Dataset: Fruits (GitHub, mondogo24/Fruit_CNN_Classifier). Classes: apple, banana, lemon, orange, pear.

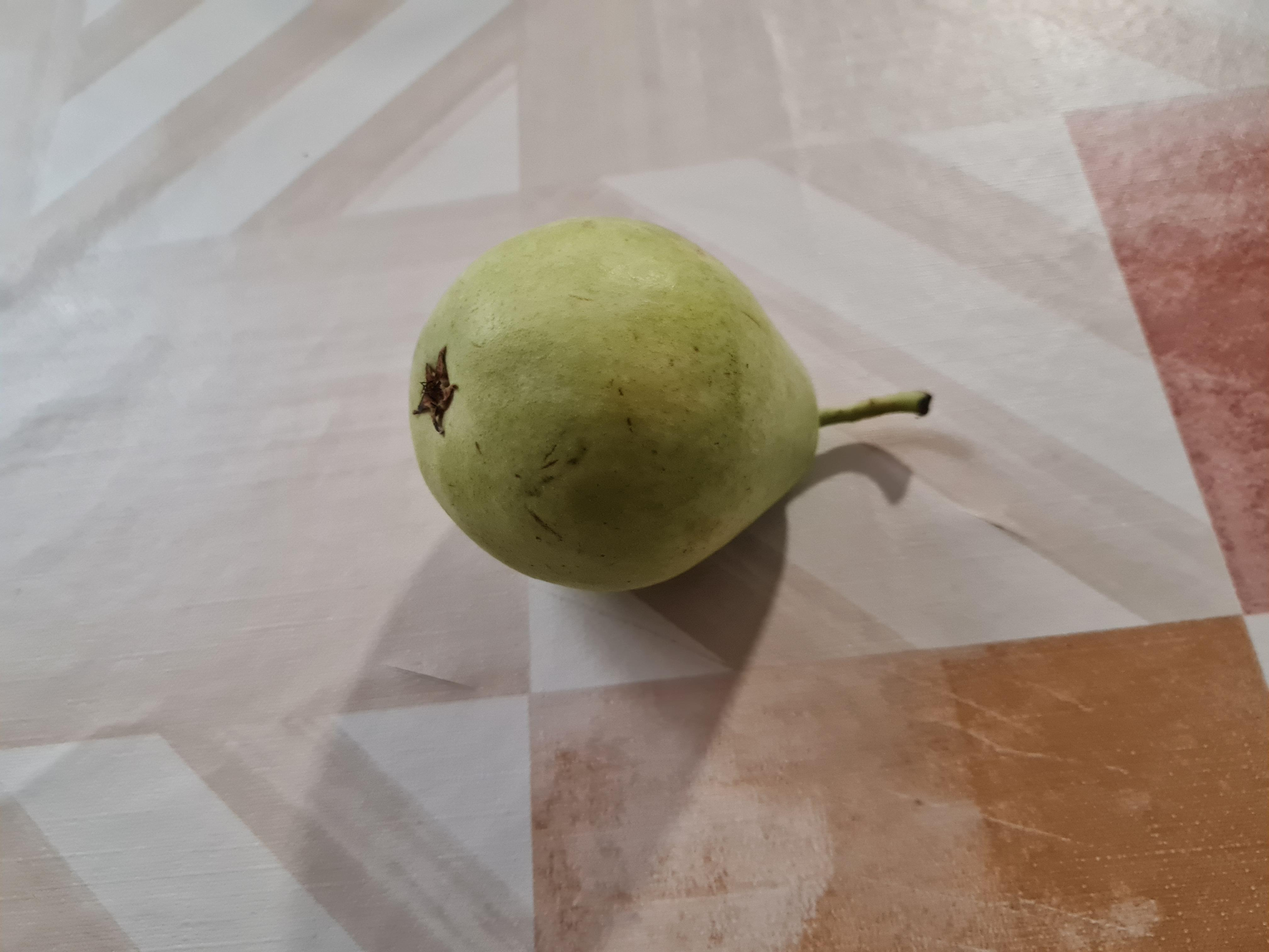
Label: pear

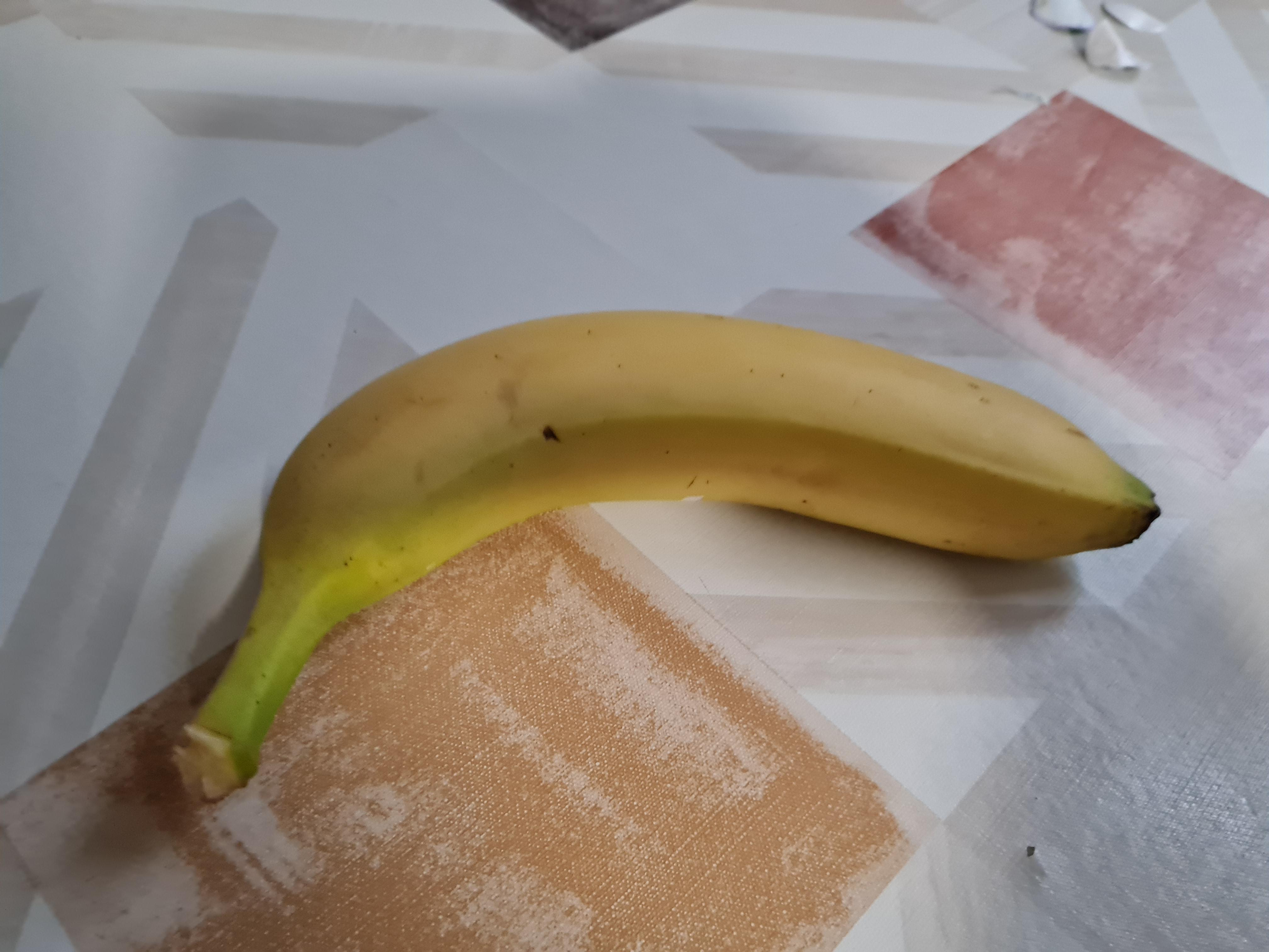
Label: banana

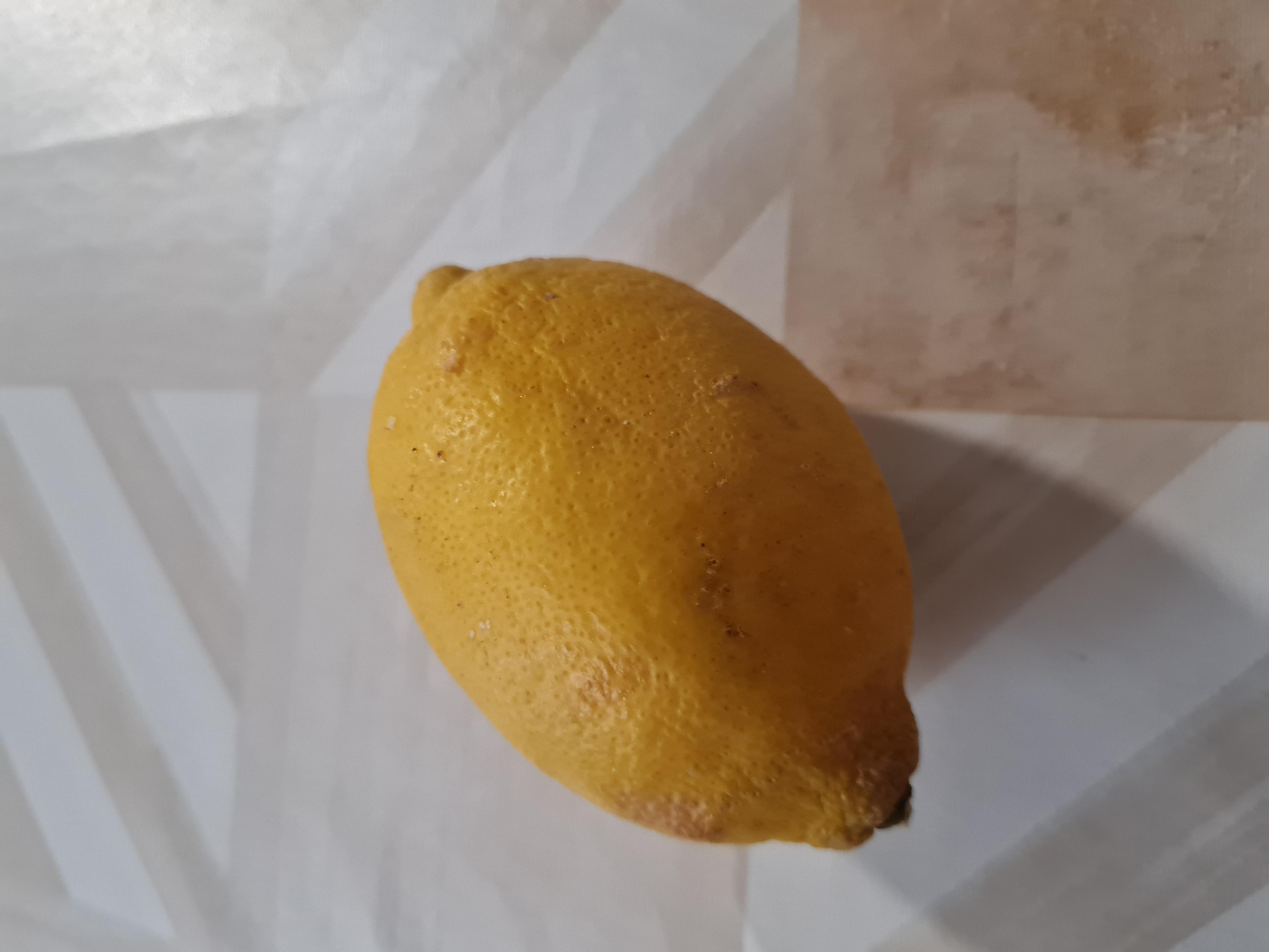
Label: lemon

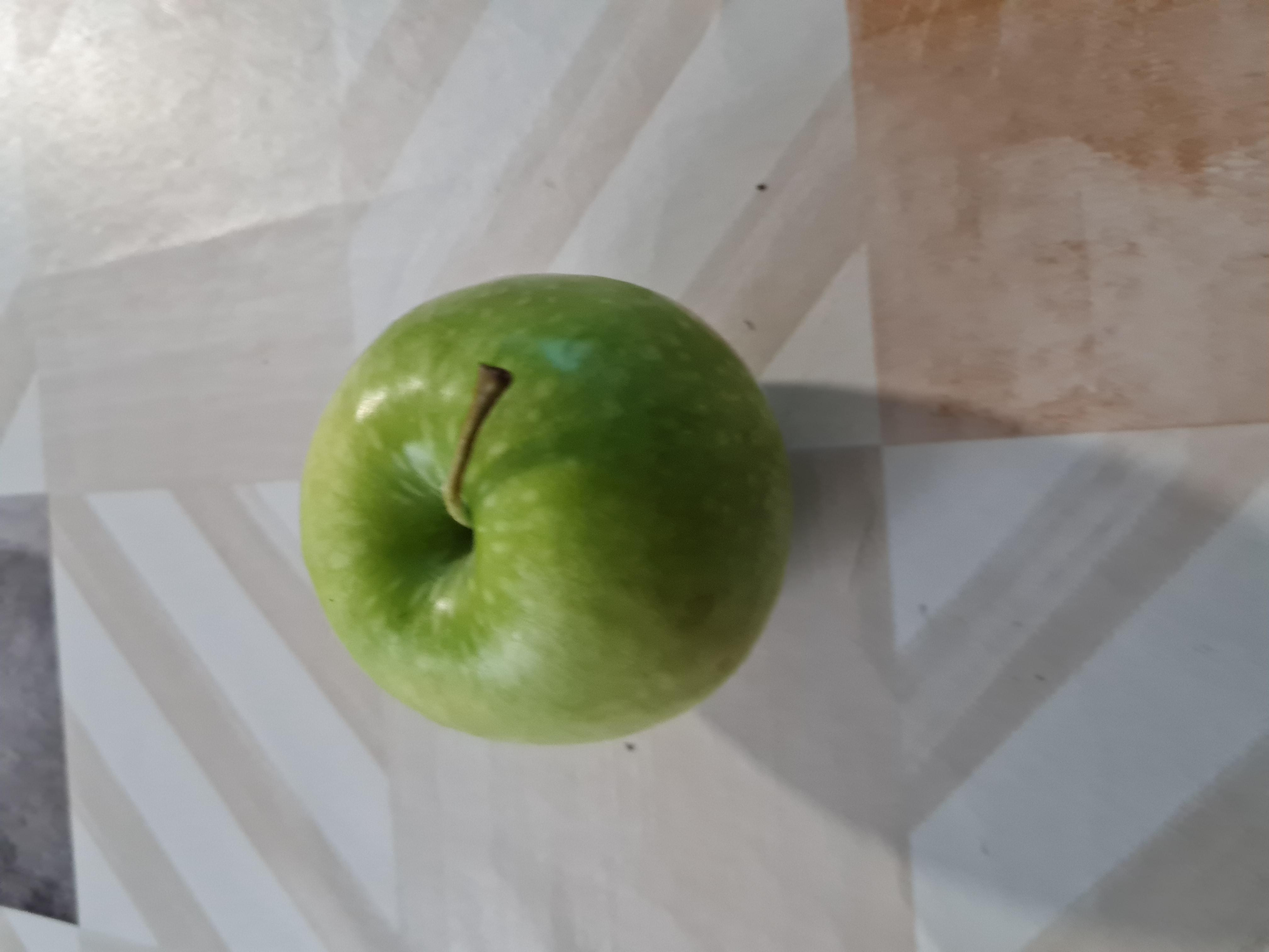
Label: apple

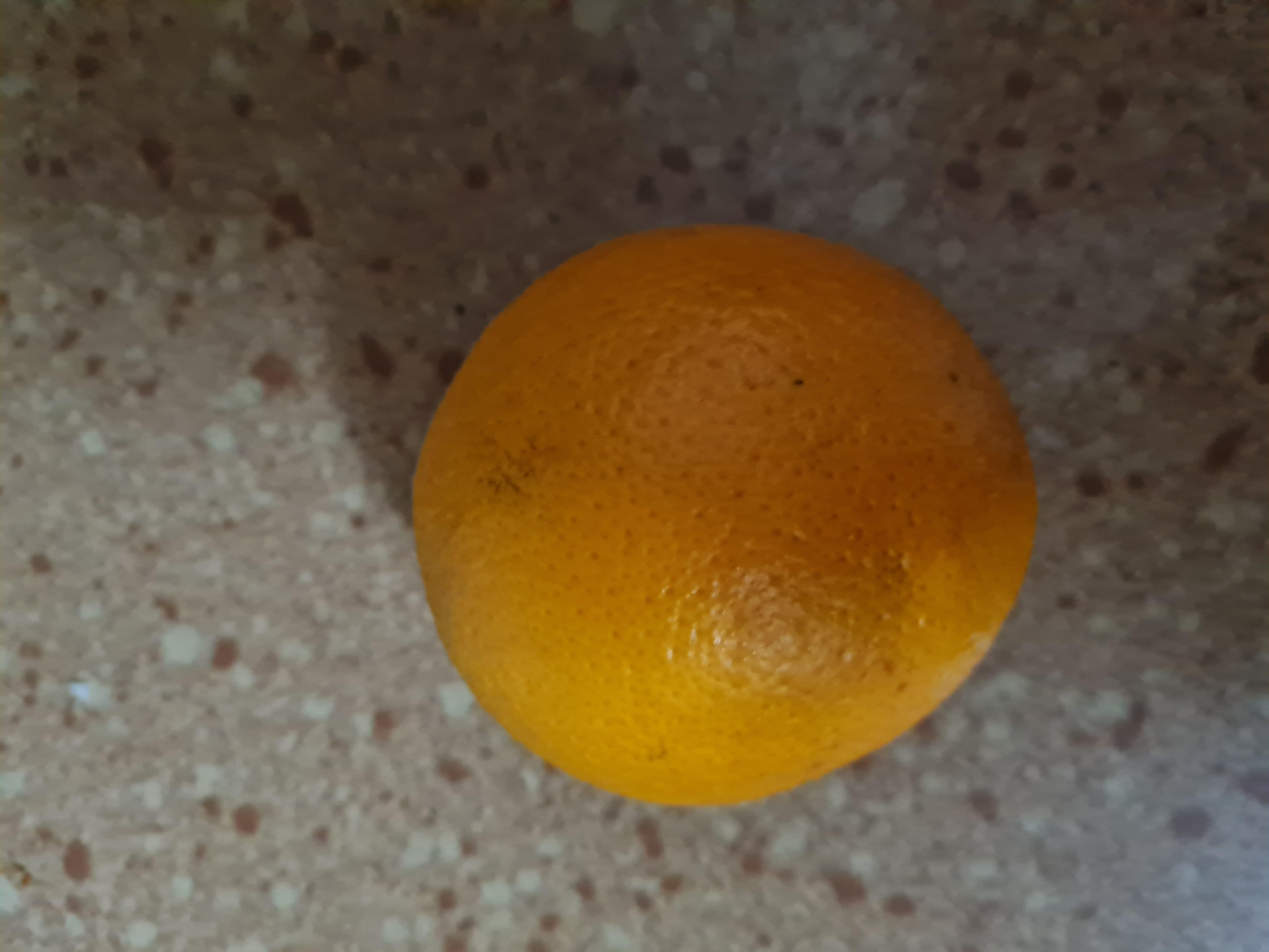
Label: orange

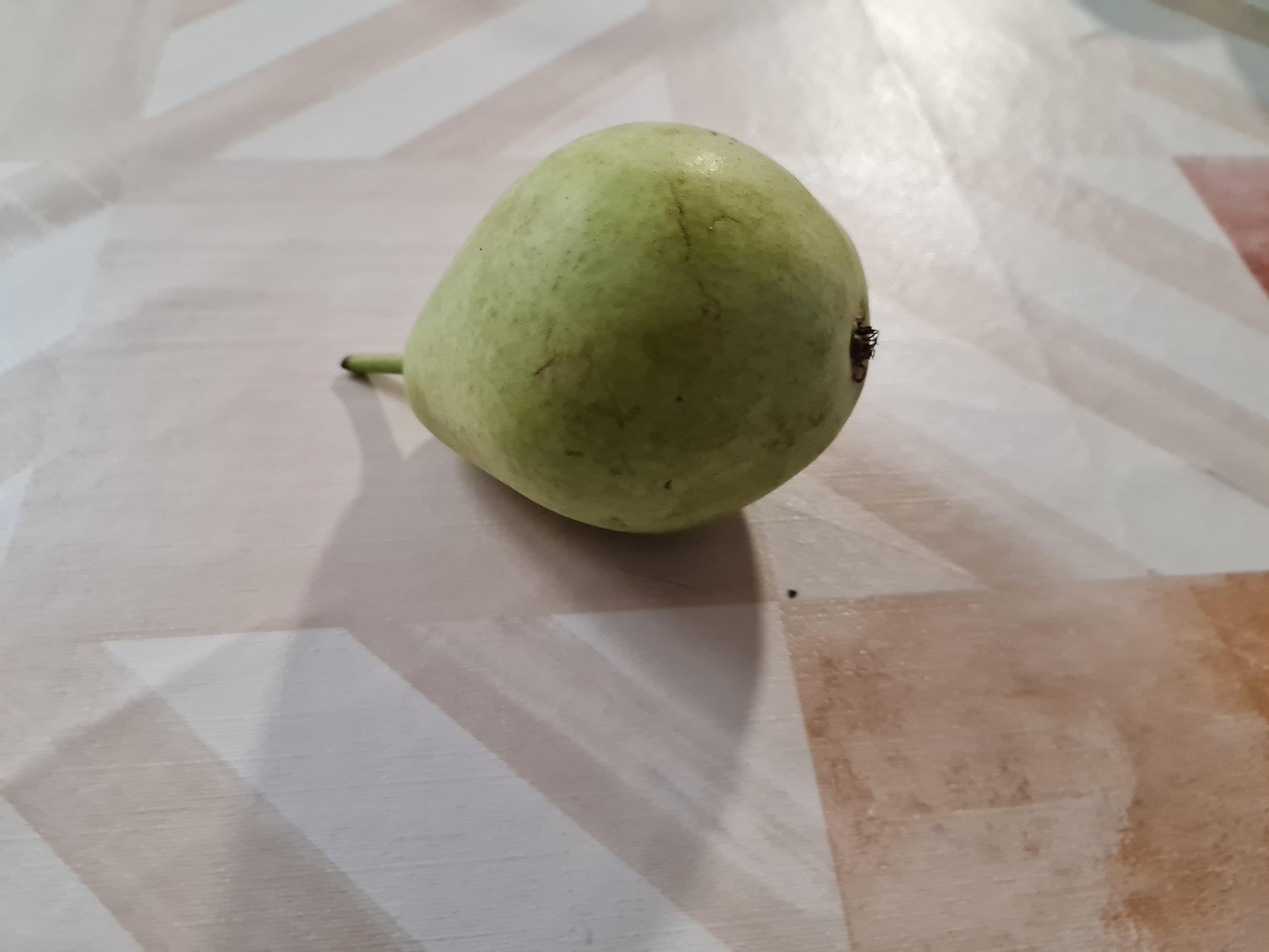
Label: pear
